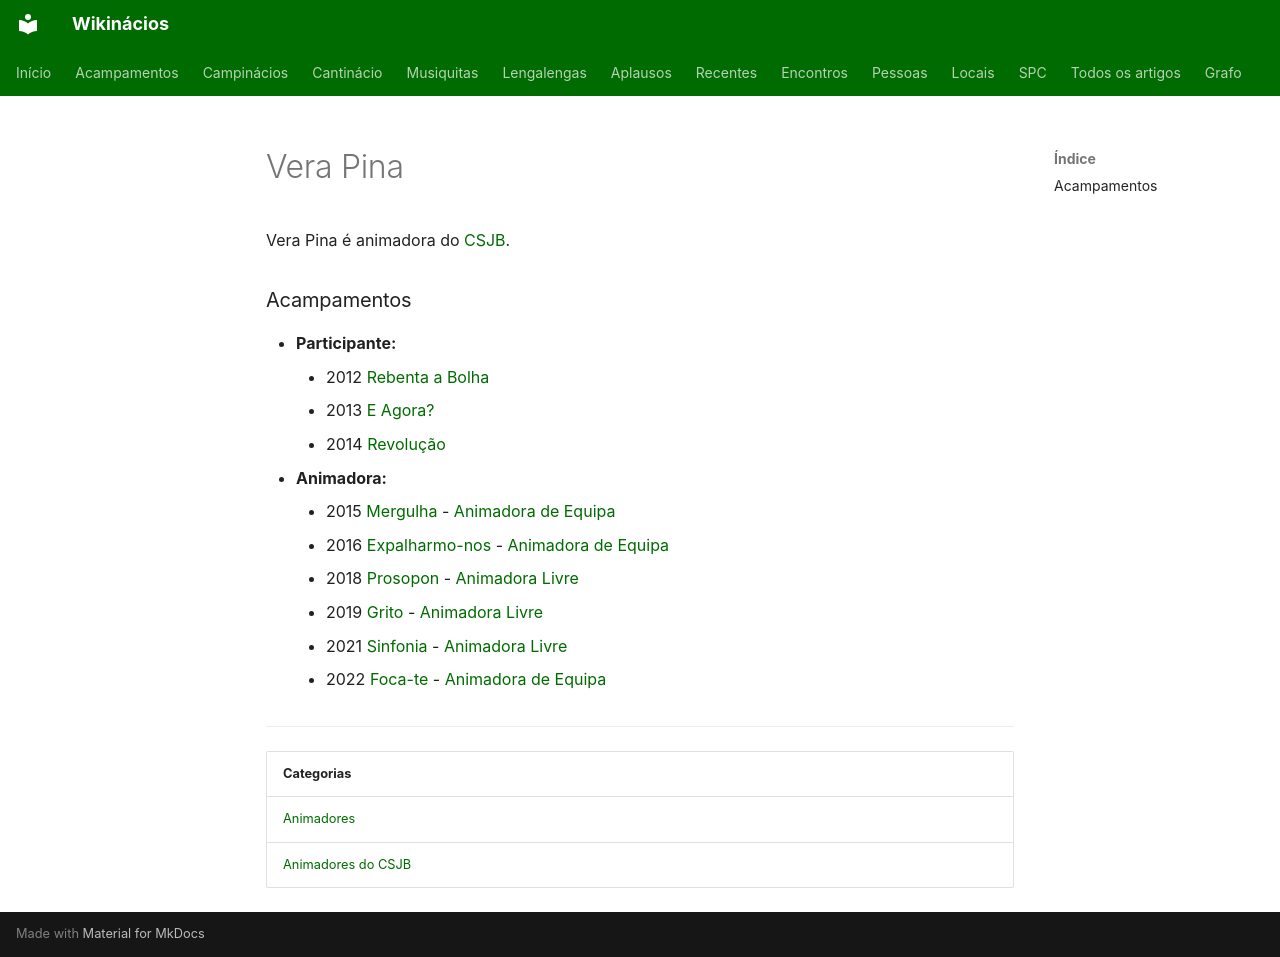

repository: neteinstein/Campinacios · page: Pessoas/V/Vera Pina.html · generator: mkdocs

# Vera Pina

Vera Pina é animadora do [CSJB](../../Movimento/CSJB.md).

### Acampamentos

- **Participante:**
    - 2012 [Rebenta a Bolha](../../Acampamentos/2012/Rebenta%20a%20Bolha.md)
    - 2013 [E Agora?](../../Acampamentos/2013/E%20Agora.md)
    - 2014 [Revolução](../../Acampamentos/2014/Revolu%C3%A7%C3%A3o.md)
- **Animadora:**
    - 2015 [Mergulha](../../Acampamentos/2015/Mergulha.md) - [Animadora de Equipa](../../Cargos/Animador%20de%20Equipa.md)
    - 2016 [Expalharmo-nos](../../Acampamentos/2016/Expalharmo-nos.md) - [Animadora de Equipa](../../Cargos/Animador%20de%20Equipa.md)
    - 2018 [Prosopon](../../Acampamentos/2018/Prosopon.md) - [Animadora Livre](../../Cargos/Animador%20Livre.md)
    - 2019 [Grito](../../Acampamentos/2019/Grito.md) - [Animadora Livre](../../Cargos/Animador%20Livre.md)
    - 2021 [Sinfonia](../../Acampamentos/2021/Sinfonia.md) - [Animadora Livre](../../Cargos/Animador%20Livre.md)
    - 2022 [Foca-te](../../Acampamentos/2022/Foca-te.md) - [Animadora de Equipa](../../Cargos/Animador%20de%20Equipa.md)

---

| Categorias |
| --- |
| [Animadores](../../Categorias/Animadores.md) |
| [Animadores do CSJB](../../Categorias/Animadores%20do%20CSJB.md) |
